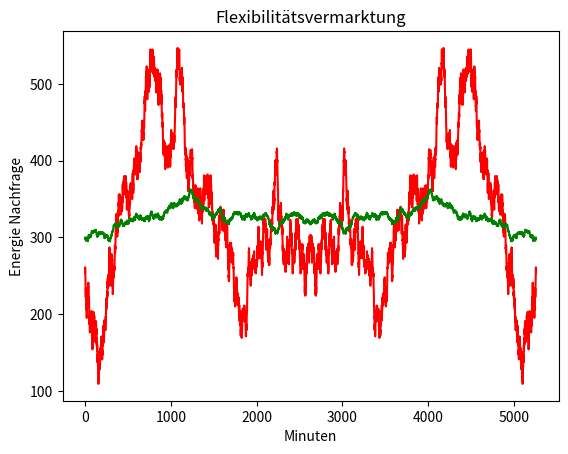

Generate this figure with matplotlib:
import random
import matplotlib.pyplot as plt

minutes = 2628
val = 255
val2 = 300
change = 25

# data
x = list(range(1, 2*minutes+1))
data = []
demand = []
for i in range(0,minutes):
    val = val + random.randint(-10,10)
    val2 = val2 + random.randint(-1,1)
    data.append(val)
    demand.append(val2)

data.extend(list(reversed(data)))
demand.extend(list(reversed(demand)))

# plotting
plt.title("Flexibilitätsvermarktung") 
plt.xlabel("Minuten") 
plt.ylabel("Energie Nachfrage")
#ax = plt.gca()
#ax.set_ylim([0,500])
#plt.set_ylim([0,500])
plt.plot(x, data , label='Feed in', color='red')
plt.plot(x, demand , label='Demand', color='green')
plt.show()